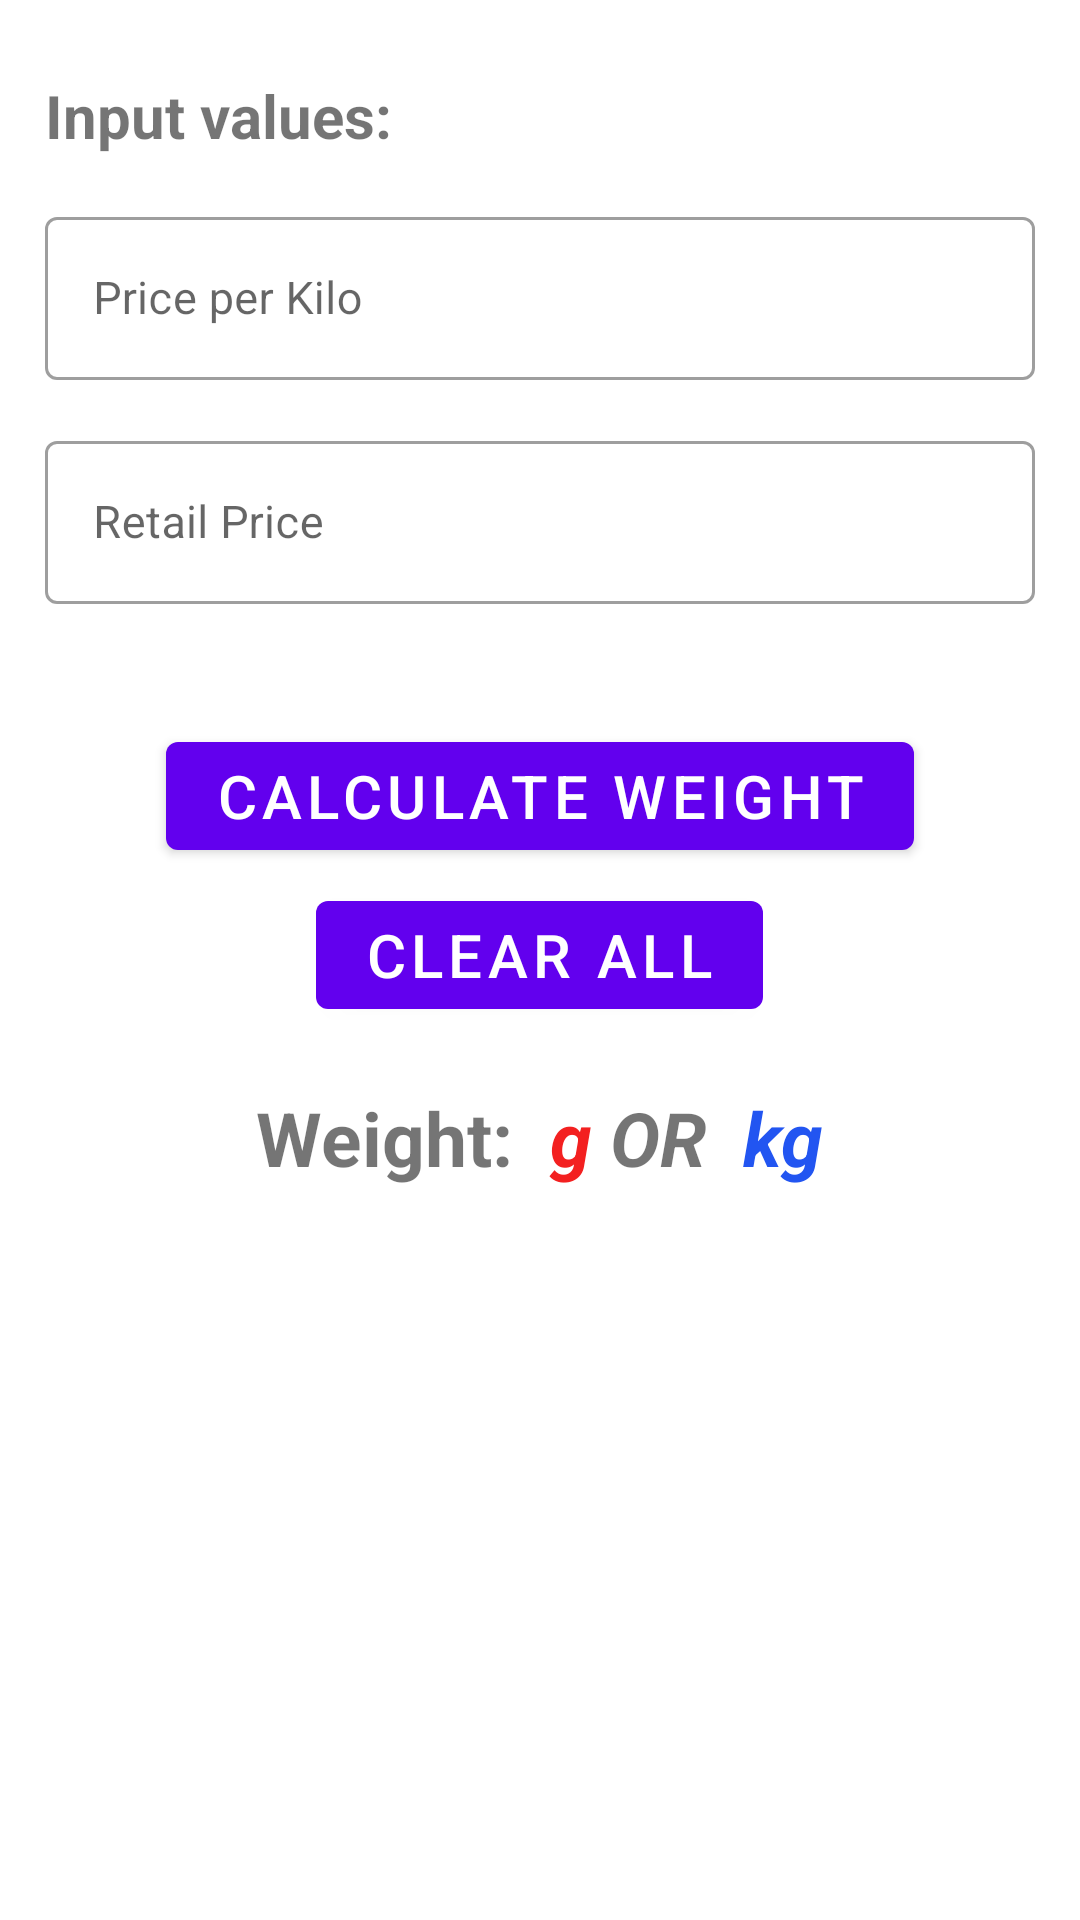

Produce the Android XML layout that renders to this screen, including the resource entries it uses.
<!-- AndroidManifest.xml: application theme Theme.PriceCalculator -->
<!-- res/layout/frag2_layout.xml -->
<?xml version="1.0" encoding="utf-8"?>
<RelativeLayout xmlns:android="http://schemas.android.com/apk/res/android"
    android:layout_width="match_parent"
    android:layout_height="match_parent"
    android:focusable="true"
    android:focusableInTouchMode="true">

    <TextView
        android:id="@+id/textView"
        android:layout_width="wrap_content"
        android:layout_height="wrap_content"
        android:layout_marginLeft="15dp"
        android:layout_marginTop="25dp"
        android:text="Input values:"
        android:textSize="20dp"
        android:textStyle="bold" />

    <com.google.android.material.textfield.TextInputLayout
        android:id="@+id/outlinedTextField"
        android:layout_width="match_parent"
        android:layout_height="wrap_content"
        android:layout_marginTop="15dp"
        android:layout_marginLeft="15dp"
        android:layout_marginRight="15dp"
        android:layout_below="@id/textView"
        style="@style/Widget.MaterialComponents.TextInputLayout.OutlinedBox">

        <EditText
            android:id="@+id/frag2EditText1"
            android:layout_width="match_parent"
            android:layout_height="wrap_content"
            android:inputType="numberDecimal"
            android:hint="Price per Kilo"
            android:textSize="15dp"/>
    </com.google.android.material.textfield.TextInputLayout>

    <com.google.android.material.textfield.TextInputLayout
        android:id="@+id/outlinedTextField2"
        android:layout_width="match_parent"
        android:layout_height="wrap_content"
        android:layout_marginTop="15dp"
        android:layout_marginLeft="15dp"
        android:layout_marginRight="15dp"
        android:layout_below="@id/outlinedTextField"
        style="@style/Widget.MaterialComponents.TextInputLayout.OutlinedBox">

        <EditText
            android:id="@+id/frag2EditText2"
            android:layout_width="match_parent"
            android:layout_height="wrap_content"
            android:inputType="numberDecimal"
            android:hint="Retail Price"
            android:textSize="15dp"/>
    </com.google.android.material.textfield.TextInputLayout>

    <Button
        android:id="@+id/frag2button"
        android:layout_width="wrap_content"
        android:layout_height="wrap_content"
        android:layout_below="@id/outlinedTextField2"
        android:layout_centerHorizontal="true"
        android:layout_marginTop="40dp"
        android:text="Calculate Weight"
        android:textSize="20dp" />

    <Button
        android:id="@+id/frag2button2"
        android:layout_width="wrap_content"
        android:layout_height="wrap_content"
        android:layout_below="@id/frag2button"
        android:layout_centerHorizontal="true"
        android:layout_marginTop="5dp"
        android:text="Clear All"
        android:textSize="20dp" />

    <LinearLayout
        android:id="@+id/linear2"
        android:layout_width="wrap_content"
        android:layout_height="wrap_content"
        android:layout_below="@id/frag2button2"
        android:layout_marginTop="20dp"
        android:layout_centerHorizontal="true">

        <TextView
            android:id="@+id/textView2frag2"
            android:layout_width="wrap_content"
            android:layout_height="wrap_content"
            android:textStyle="bold"
            android:textSize="25dp"
            android:text="Weight: "/>

        <TextView
            android:id="@+id/totalWeight"
            android:layout_width="wrap_content"
            android:layout_height="wrap_content"
            android:layout_toRightOf="@id/textView2frag2"
            android:textColor="@color/red"
            android:textSize="25dp"
            android:textStyle="bold|italic" />

        <TextView
            android:id="@+id/g"
            android:layout_width="wrap_content"
            android:layout_height="wrap_content"
            android:layout_toRightOf="@id/totalWeight"
            android:textStyle="bold|italic"
            android:textSize="25dp"
            android:text=" g"
            android:textColor="@color/red"/>

        <TextView
            android:id="@+id/OR"
            android:layout_width="wrap_content"
            android:layout_height="wrap_content"
            android:layout_toRightOf="@id/g"
            android:textStyle="bold|italic"
            android:textSize="25dp"
            android:text=" OR "/>



        <TextView
            android:id="@+id/totalWeightKilo"
            android:layout_width="wrap_content"
            android:layout_height="wrap_content"
            android:layout_toRightOf="@id/OR"
            android:textColor="@color/blue"
            android:textSize="25dp"
            android:textStyle="bold|italic" />

        <TextView
            android:id="@+id/kg"
            android:layout_width="wrap_content"
            android:layout_height="wrap_content"
            android:layout_toRightOf="@id/totalWeightKilo"
            android:textStyle="bold|italic"
            android:textSize="25dp"
            android:text=" kg"
            android:textColor="@color/blue"/>
    </LinearLayout>
</RelativeLayout>
<!-- resources referenced by this layout -->
<resources>
  <color name="blue">#FF2255F1</color>
  <color name="red">#FFF32020</color>
  <style name="Theme.PriceCalculator" parent="Theme.MaterialComponents.DayNight.DarkActionBar">
          
          <item name="colorPrimary">@color/purple_500</item>
          <item name="colorPrimaryVariant">@color/purple_700</item>
          <item name="colorOnPrimary">@color/white</item>
          
          <item name="colorSecondary">@color/teal_200</item>
          <item name="colorSecondaryVariant">@color/teal_700</item>
          <item name="colorOnSecondary">@color/black</item>
          
          <item name="android:statusBarColor" tools:targetApi="l">?attr/colorPrimaryVariant</item>
          
      </style>
  <color name="purple_500">#FF6200EE</color>
  <color name="purple_700">#FF3700B3</color>
  <color name="white">#FFFFFFFF</color>
  <color name="teal_200">#FF03DAC5</color>
  <color name="teal_700">#FF018786</color>
  <color name="black">#FF000000</color>
</resources>
